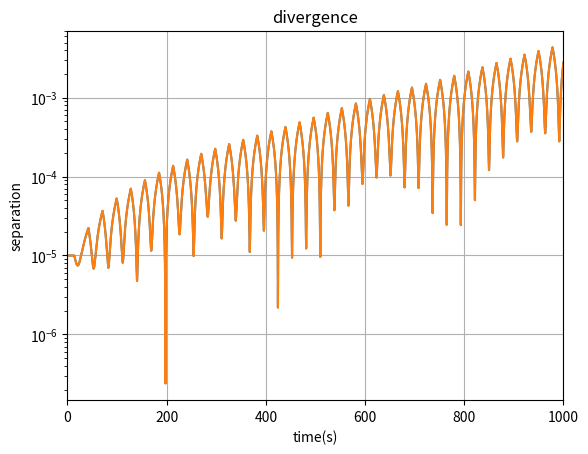

The matplotlib source for this figure:
from numpy import *
import matplotlib.pyplot as plt

def sep(xini):
    alpha=0.01
    vtho=sqrt(2)
    vthe=[pi/4]
    vx=[vtho*cos(vthe[-1])]
    vy=[vtho*sin(vthe[-1])]
    x=[xini]
    y=[0]
    the=[0]
    t=[0]
    dt=0.01
    while t[-1]<1000:
        if -alpha*20<=x[-1]<=alpha*20:
            if y[-1]>20 or y[-1]<-20:
                vy.append(-vy[-1])
                vx.append(vx[-1])
                vthe.append(arctan(float(vy[-1]/vx[-1])))
            else:
                vx.append(vx[-1])
                vy.append(vy[-1])
                vthe.append(vthe[-1])

        if x[-1]>alpha*20:
            if y[-1]**2+(x[-1]-alpha*20)**2>=400:
                thee=arctan(float(y[-1]/(x[-1]-alpha*20)))
                vthe.append(pi-vthe[-1]+2*thee)
                vx.append(vtho*cos(vthe[-1]))
                vy.append(vtho*sin(vthe[-1]))
            else:
                vx.append(vx[-1])
                vy.append(vy[-1])
                vthe.append(vthe[-1])

        if x[-1]<-alpha*20:
            if y[-1]**2+(x[-1]+alpha*20)**2>=400:
                thee=arctan(float(y[-1]/(x[-1]+alpha*20)))
                vthe.append(pi-vthe[-1]+2*thee)
                vx.append(vtho*cos(vthe[-1]))
                vy.append(vtho*sin(vthe[-1]))
            else:
                vx.append(vx[-1])
                vy.append(vy[-1])
                vthe.append(vthe[-1])

        x.append(x[-1]+vx[-1]*dt)
        y.append(y[-1]+vy[-1]*dt)
        the.append(arctan(y[-1]/x[-1]))
        t.append(t[-1]+dt)
            
    return x,y,t

x1=sep(1)[0]
y1=sep(1)[1]
time=sep(1)[2]
x2=sep(1+10**(-5))[0]
y2=sep(1+10**(-5))[1]

length=len(x1)
sepa=[]

for i in range(length):
    new2=(x2[i]-x1[i])**2+(y2[i]-y1[i])**2
    new=sqrt(new2)
    sepa.append(new)

plt.plot(time,sepa)
plt.semilogy(time,sepa)

plt.title('divergence')
plt.xlabel('time(s)')
plt.ylabel('separation')
plt.xlim(0,1000)
plt.grid(True)
plt.show()




    
           
